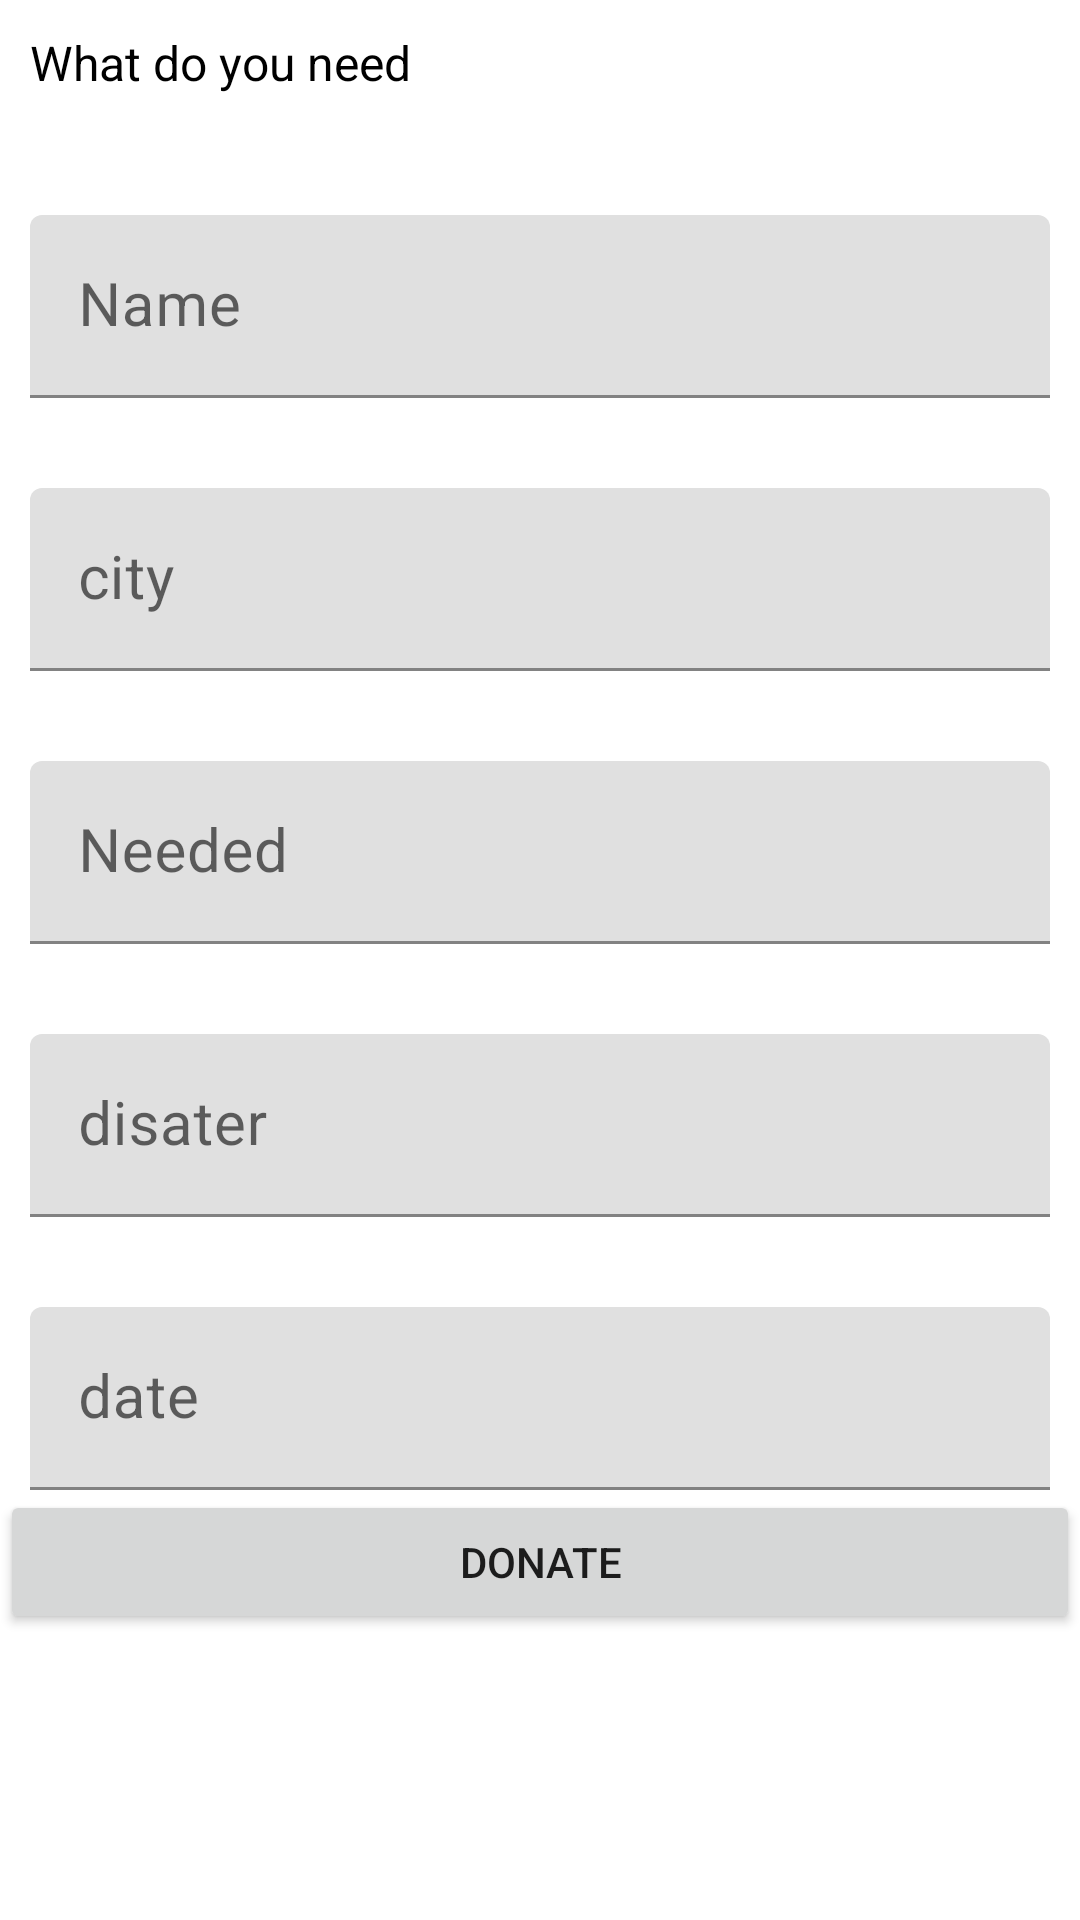

Reconstruct the res/layout file that produces this screen, plus the resources it refers to.
<!-- AndroidManifest.xml: application theme Theme.DonationApp -->
<!-- res/layout/activity_donations.xml -->
<?xml version="1.0" encoding="utf-8"?>
<ScrollView xmlns:android="http://schemas.android.com/apk/res/android"
    xmlns:tools="http://schemas.android.com/tools"
    android:layout_width="match_parent"
    android:layout_height="match_parent"
    tools:context=".Donor">

    <LinearLayout
        android:orientation="vertical"
        android:layout_width="match_parent"
        android:layout_height="wrap_content">

        <TextView
            android:text="What do you need"
            android:padding="10dp"
            android:textSize="16dp"
            android:textColor="@color/black"
            android:layout_height="wrap_content"
            android:layout_width="match_parent"/>

        <com.google.android.material.textfield.TextInputLayout
            android:layout_marginTop="30dp"
            android:layout_marginStart="10dp"
            android:layout_marginEnd="10dp"
            android:layout_width="match_parent"
            android:layout_height="wrap_content">

            <EditText
                android:id="@+id/needName"
                android:layout_width="match_parent"
                android:layout_height="wrap_content"
                android:hint="Name"
                android:textSize="20dp" />
        </com.google.android.material.textfield.TextInputLayout>

        <com.google.android.material.textfield.TextInputLayout
            android:layout_marginTop="30dp"
            android:layout_marginStart="10dp"
            android:layout_marginEnd="10dp"
            android:layout_width="match_parent"
            android:layout_height="wrap_content">

            <EditText
                android:id="@+id/DoNcity"
                android:textSize="20dp"
                android:hint="city"
                android:layout_width="match_parent"
                android:layout_height="wrap_content"/>
        </com.google.android.material.textfield.TextInputLayout>

        <com.google.android.material.textfield.TextInputLayout
            android:layout_marginTop="30dp"
            android:layout_marginStart="10dp"
            android:layout_marginEnd="10dp"
            android:layout_width="match_parent"
            android:layout_height="wrap_content">

            <EditText
                android:id="@+id/NeedGoods"
                android:textSize="20dp"
                android:hint="Needed"
                android:layout_width="match_parent"
                android:layout_height="wrap_content"/>
        </com.google.android.material.textfield.TextInputLayout>

        <com.google.android.material.textfield.TextInputLayout
            android:layout_marginTop="30dp"
            android:layout_marginStart="10dp"
            android:layout_marginEnd="10dp"
            android:layout_width="match_parent"
            android:layout_height="wrap_content">

            <EditText
                android:id="@+id/disaster"
                android:textSize="20dp"
                android:hint="disater"
                android:layout_width="match_parent"
                android:layout_height="wrap_content"/>
        </com.google.android.material.textfield.TextInputLayout>

        <com.google.android.material.textfield.TextInputLayout
            android:layout_marginTop="30dp"
            android:layout_marginStart="10dp"
            android:layout_marginEnd="10dp"
            android:layout_width="match_parent"
            android:layout_height="wrap_content">

            <EditText
                android:id="@+id/Dodate"
                android:textSize="20dp"
                android:hint="date"
                android:layout_width="match_parent"
                android:layout_height="wrap_content"/>
        </com.google.android.material.textfield.TextInputLayout>

        <Button
            android:id="@+id/Submit"
            android:layout_width="match_parent"
            android:layout_height="wrap_content"
            android:text="Donate"/>

    </LinearLayout>


</ScrollView>
<!-- resources referenced by this layout -->
<resources>
  <style name="Theme.DonationApp" parent="Theme.MaterialComponents.DayNight.DarkActionBar">
          
          <item name="colorPrimary">@color/purple_500</item>
          <item name="colorPrimaryVariant">@color/purple_700</item>
          <item name="colorOnPrimary">@color/white</item>
          
          <item name="colorSecondary">@color/teal_200</item>
          <item name="colorSecondaryVariant">@color/teal_700</item>
          <item name="colorOnSecondary">@color/black</item>
          
          <item name="android:statusBarColor">?attr/colorPrimaryVariant</item>
          
      </style>
  <!-- not gathered from this repository: default colours our renderer supplied (Android Studio template values) -->
  <color name="purple_500">#FF6200EE</color>
  <color name="purple_700">#FF3700B3</color>
  <color name="teal_200">#FF03DAC5</color>
  <color name="teal_700">#FF018786</color>
  <color name="black">#FF000000</color>
  <color name="white">#FFFFFFFF</color>
</resources>
